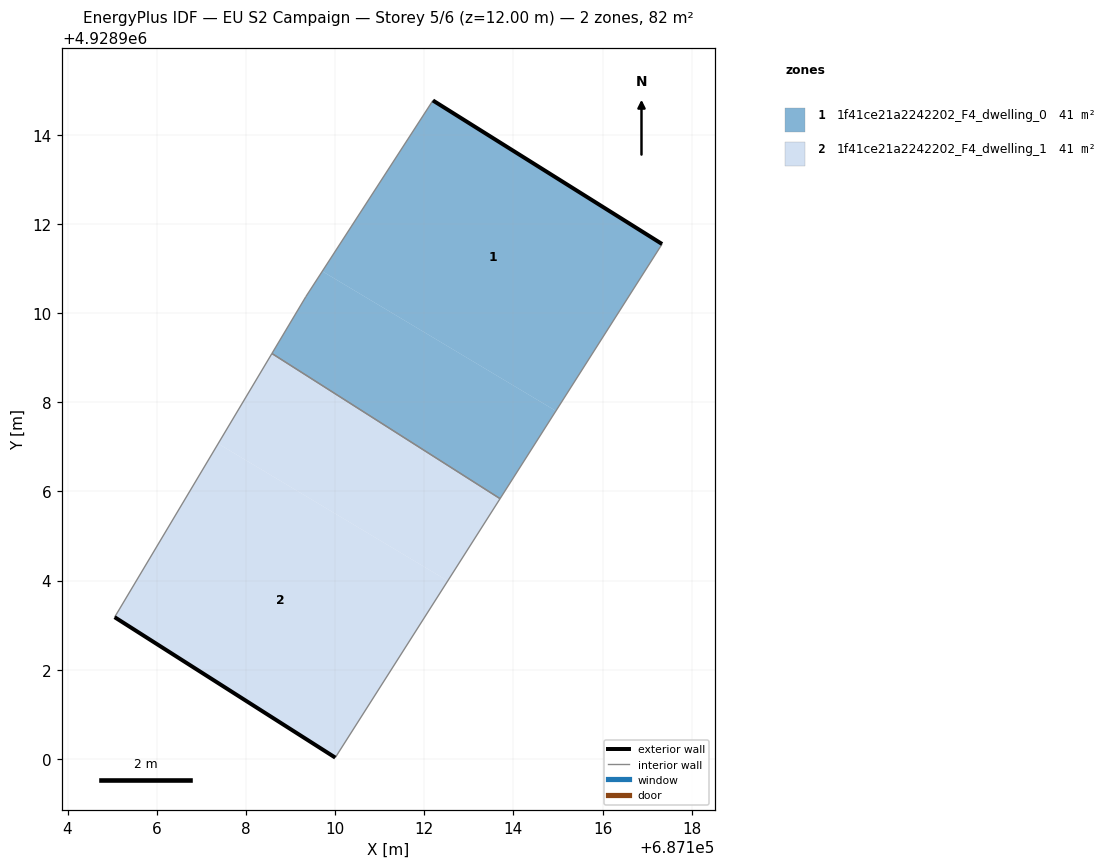
=== STOREY PLAN SPEC (per zone: floor XY polygon, exterior-wall plan segments, windows/doors) ===
zone 1: 1f41ce21a2242202_F4_dwelling_0  (41.1 m²)
  floor: (687114.95, 4928907.81) (687117.33, 4928911.55) (687112.19, 4928914.77) (687109.71, 4928910.94)
  floor: (687113.70, 4928905.84) (687114.95, 4928907.81) (687109.71, 4928910.94) (687109.34, 4928910.37) (687108.58, 4928909.09)
  exterior wall: (687112.19, 4928914.77) – (687117.33, 4928911.55)  [6.1 m]
  interior walls: 4
zone 2: 1f41ce21a2242202_F4_dwelling_1  (41.1 m²)
  floor: (687112.53, 4928903.99) (687113.70, 4928905.84) (687108.58, 4928909.09) (687107.38, 4928907.07)
  floor: (687110.01, 4928900.03) (687112.53, 4928903.99) (687107.38, 4928907.07) (687105.06, 4928903.18)
  exterior wall: (687110.01, 4928900.03) – (687105.06, 4928903.18)  [5.9 m]
  interior walls: 3

=== DERIVED (storey summary) ===
Building: EU S2 Campaign
Storey: 5 of 6  (floor level z = 12.00 m)
Storey gross floor area: 82.1 m²
Zones on this storey: 2
  - 1f41ce21a2242202_F4_dwelling_0: floor 41.1 m²; exterior wall 6.1 m (18.2 m²); WWR 0.0%
  - 1f41ce21a2242202_F4_dwelling_1: floor 41.1 m²; exterior wall 5.9 m (17.6 m²); WWR 0.0%
Zone adjacency (shared interzone walls):
  - 1f41ce21a2242202_F4_dwelling_0 ↔ 1f41ce21a2242202_F4_dwelling_1